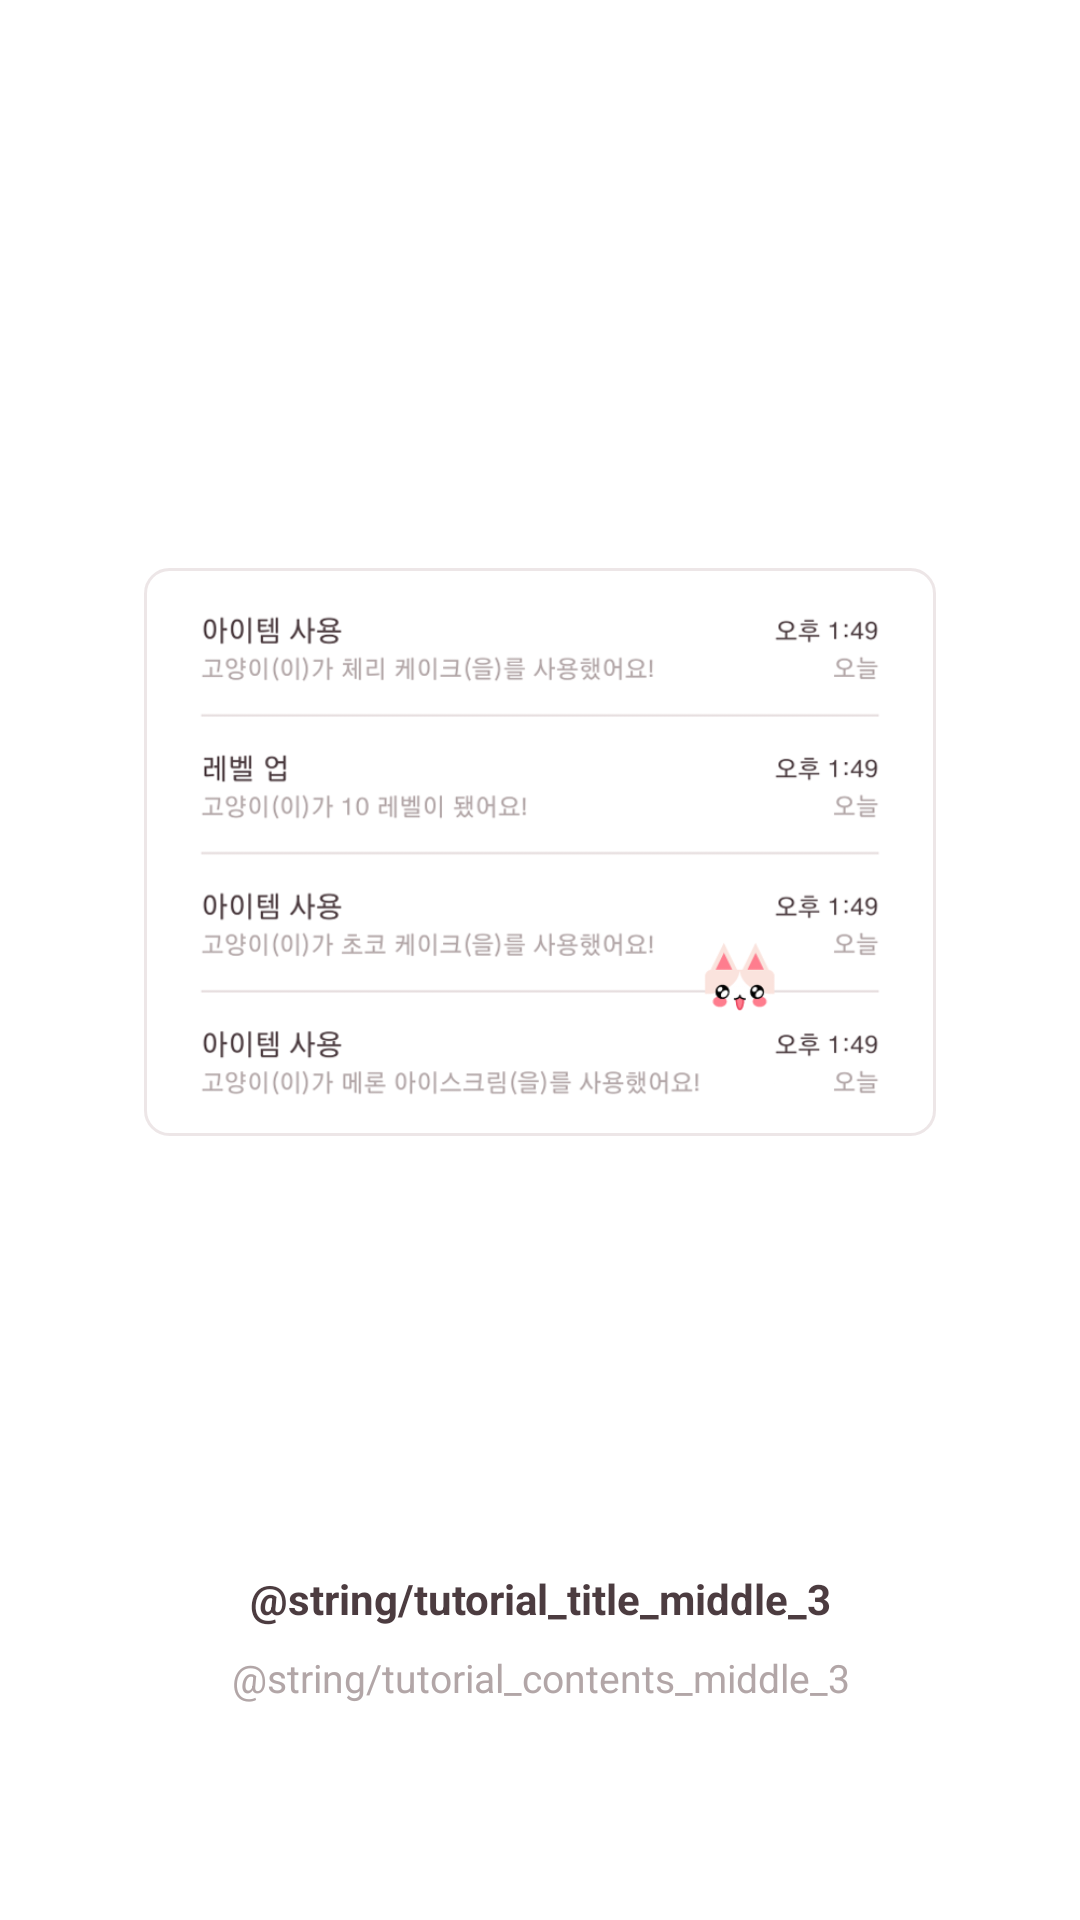

This screen was rendered from an Android layout file. Write that file and the resources it references.
<!-- AndroidManifest.xml: application theme AppTheme -->
<!-- res/layout/fragment_tutorial_middle_3.xml -->
<?xml version="1.0" encoding="utf-8"?>
<androidx.constraintlayout.widget.ConstraintLayout xmlns:android="http://schemas.android.com/apk/res/android"
    xmlns:app="http://schemas.android.com/apk/res-auto"
    xmlns:tools="http://schemas.android.com/tools"
    android:layout_width="match_parent"
    android:layout_height="match_parent"
    android:paddingBottom="@dimen/margin_large">

    <ImageView
        android:id="@+id/image_tutorial_middle_3"
        android:padding="@dimen/margin_very_small"
        android:layout_width="match_parent"
        android:layout_height="wrap_content"
        android:layout_marginBottom="@dimen/margin_huge"
        android:layout_marginStart="@dimen/margin_huge"
        android:layout_marginEnd="@dimen/margin_huge"
        android:adjustViewBounds="true"
        android:background="@drawable/background_round_stroke"
        app:layout_constraintBottom_toBottomOf="parent"
        app:layout_constraintTop_toTopOf="parent"
        app:srcCompat="@drawable/image_tutorial_3"
        tools:ignore="ContentDescription" />

    <TextView
        android:layout_width="match_parent"
        android:layout_height="wrap_content"
        android:layout_marginBottom="@dimen/margin_small"
        android:text="@string/tutorial_title_middle_3"
        android:textAlignment="center"
        android:textStyle="bold"
        app:layout_constraintBottom_toTopOf="@+id/contents_tutorial_middle_3" />

    <TextView
        android:id="@+id/contents_tutorial_middle_3"
        android:layout_width="match_parent"
        android:layout_height="wrap_content"
        android:layout_marginBottom="@dimen/margin_huge"
        android:text="@string/tutorial_contents_middle_3"
        android:textAlignment="center"
        android:textColor="@color/color_signature_gray"
        android:textSize="@dimen/text_size_medium"
        app:layout_constraintBottom_toBottomOf="parent" />

</androidx.constraintlayout.widget.ConstraintLayout>
<!-- resources referenced by this layout -->
<resources>
  <color name="color_signature_gray">#B2A6A7</color>
  <dimen name="margin_huge">48dp</dimen>
  <dimen name="margin_large">24dp</dimen>
  <dimen name="margin_small">8dp</dimen>
  <dimen name="margin_very_small">4dp</dimen>
  <dimen name="text_size_medium">13sp</dimen>
  <!-- drawable background_round_stroke (drawable) -->
  <ripple xmlns:android="http://schemas.android.com/apk/res/android"
      android:color="?colorControlHighlight">
  
      <item android:drawable="@drawable/drawable_round_stroke" />
  </ripple>
  <!-- drawable image_tutorial_3: png bitmap (drawable, 71815 bytes) -->
  <style name="AppTheme" parent="Theme.AppCompat.Light">
          
          <item name="colorAccent">@color/color_accent</item>
  
          
          <item name="android:statusBarColor">@android:color/white</item>
          <item name="android:windowLightStatusBar">true</item>
  
          
          <item name="windowActionBar">false</item> 
          <item name="windowNoTitle">true</item> 
          <item name="colorPrimary">@android:color/white</item> 
          <item name="elevation">0dp</item> 
          <item name="android:actionButtonStyle">@style/ActionButtonStyle</item> 
          <item name="android:popupMenuStyle">@style/PopupMenuStyle</item>
  
          
          <item name="android:textColorPrimary">@color/color_signature_black</item>
          <item name="android:textColor">@color/color_signature_black</item>
          <item name="android:textColorHint">@color/color_signature_gray</item>
          <item name="android:textSize">@dimen/text_size_default</item>
  
          
          <item name="android:windowBackground">@android:color/white</item>
  
          
          <item name="android:listDivider">@color/color_divider</item>
  
          
          <item name="colorControlHighlight">@color/color_ripple</item>
  
          
          <item name="android:windowLightNavigationBar" tools:targetApi="27">true</item>
      </style>
  <!-- drawable drawable_round_stroke (drawable) -->
  <?xml version="1.0" encoding="utf-8"?>
  <shape xmlns:android="http://schemas.android.com/apk/res/android"
      android:shape="rectangle">
      <corners android:radius="8dp" />
      <solid android:color="@android:color/white" />
  
      <stroke
          android:width="1dp"
          android:color="@color/color_divider_alpha" />
  </shape>
  <color name="color_accent">#FE7C8D</color>
  <style name="ActionButtonStyle" parent="@android:style/Widget.ActionButton">
          <item name="android:drawablePadding">8dp</item>
          <item name="android:textColor">@color/color_signature_black</item> 
      </style>
  <style name="PopupMenuStyle" parent="@android:style/Widget.PopupMenu">
          <item name="android:popupBackground">@drawable/background_round_stroke</item>
      </style>
  <color name="color_signature_black">#4C3C40</color>
  <dimen name="text_size_default">14sp</dimen>
  <color name="color_divider">#e5dcdd</color>
  <color name="color_ripple">#ebe6e6</color>
  <color name="color_divider_alpha">#B3e5dcdd</color>
</resources>
